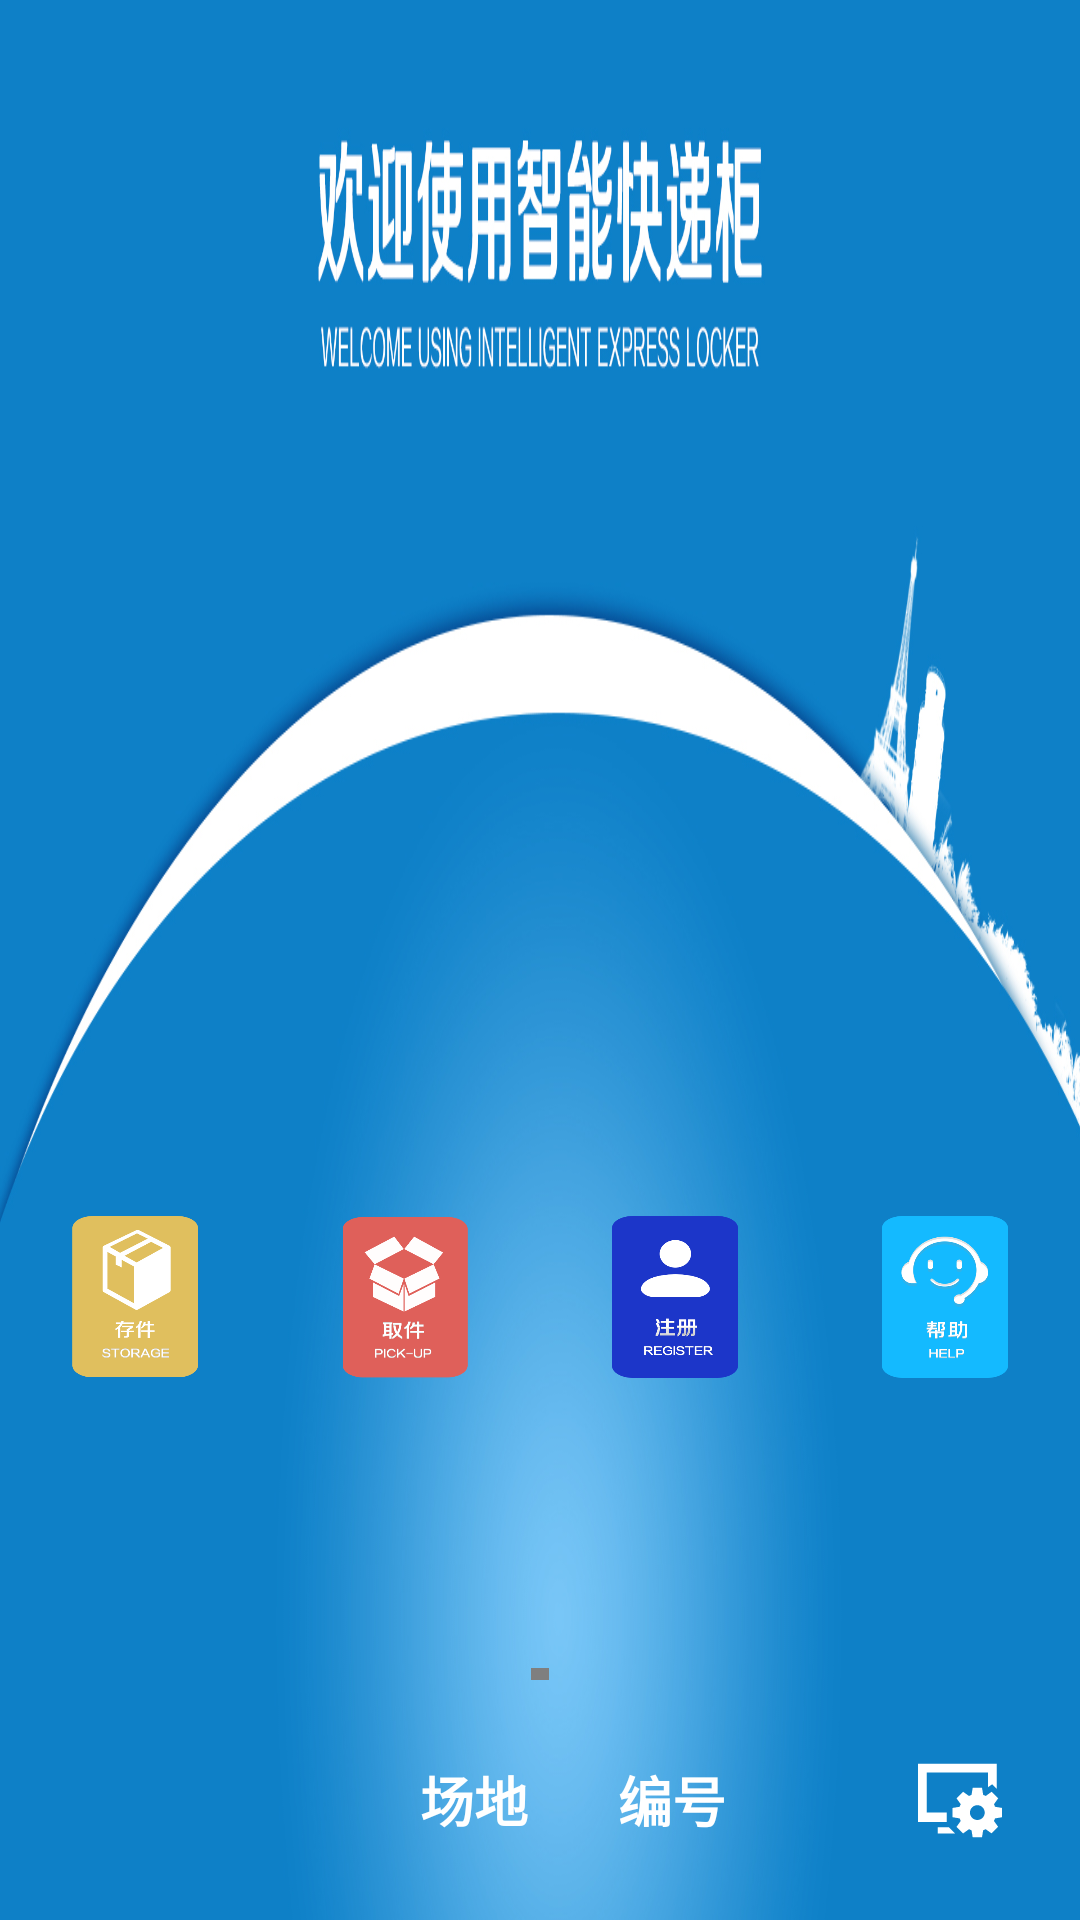

Reconstruct the res/layout file that produces this screen, plus the resources it refers to.
<!-- AndroidManifest.xml: application theme AppTheme -->
<!-- res/layout/activity_main3.xml -->
<?xml version="1.0" encoding="utf-8"?>
<RelativeLayout xmlns:android="http://schemas.android.com/apk/res/android"
                xmlns:tools="http://schemas.android.com/tools"
                android:layout_width="match_parent"
                android:layout_height="match_parent"
                android:gravity="center"
                android:orientation="vertical">

    <ImageView
            android:id="@+id/iv_button_bg"
            android:layout_width="match_parent"
            android:layout_height="match_parent"
            android:src="@drawable/bg_h_main_bg"
            android:scaleType="fitXY"/>

    <LinearLayout android:layout_width="match_parent"
                  android:layout_height="match_parent"
                  android:orientation="vertical"
                  android:gravity="center">

        <LinearLayout
                android:layout_width="match_parent"
                android:layout_height="0dp"
                android:layout_weight="2.5"
                android:gravity="center|top"
                android:orientation="horizontal"
                android:paddingTop="72dp">

            <ImageView
                    android:layout_width="wrap_content"
                    android:layout_height="wrap_content"
                    android:scaleType="centerInside"
                    android:visibility="gone"
                    android:src="@drawable/ic_horizontal_main_title"/>

        </LinearLayout>

        <LinearLayout
                android:layout_width="match_parent"
                android:layout_height="0dp"
                android:layout_weight="2"
                android:gravity="center"
                android:orientation="horizontal">

            <ImageView
                    android:id="@+id/iv1"
                    android:layout_width="0dp"
                    android:layout_height="match_parent"
                    android:layout_weight="1"
                    android:padding="24dp"
                    android:scaleType="centerInside"
                    android:src="@drawable/ic_horizontal_main_bt1"
                    tools:ignore="NestedWeights"/>

            <ImageView
                    android:id="@+id/iv2"
                    android:layout_width="0dp"
                    android:layout_height="match_parent"
                    android:layout_weight="1"
                    android:padding="24dp"
                    android:scaleType="centerInside"
                    android:src="@drawable/ic_horizontal_main_bt2"
                    tools:ignore="NestedWeights"/>

            <ImageView
                    android:id="@+id/iv3"
                    android:layout_width="0dp"
                    android:layout_height="match_parent"
                    android:layout_weight="1"
                    android:padding="24dp"
                    android:scaleType="centerInside"
                    android:src="@drawable/ic_horizontal_main_bt3"
                    tools:ignore="NestedWeights"/>

            <ImageView
                    android:id="@+id/iv4"
                    android:layout_width="0dp"
                    android:layout_height="match_parent"
                    android:layout_weight="1"
                    android:padding="24dp"
                    android:scaleType="centerInside"
                    android:src="@drawable/ic_horizontal_main_bt5"
                    tools:ignore="NestedWeights"/>

        </LinearLayout>

        <com.serenegiant.usb.widget.UVCCameraTextureView
                android:id="@+id/camera_view"
                android:layout_width="6dp"
                android:layout_height="4dp"
                android:layout_gravity="center"/>

        <LinearLayout
                android:layout_width="match_parent"
                android:layout_height="wrap_content"
                android:gravity="right"
                android:orientation="horizontal">

            <LinearLayout
                    android:layout_width="0dp"
                    android:layout_height="match_parent"
                    android:layout_weight="1"
                    android:gravity="right|center"
                    android:orientation="horizontal"
                    android:padding="24dp">

                <TextView
                        android:layout_width="wrap_content"
                        android:layout_height="wrap_content"
                        android:text="场地"
                        android:textColor="@android:color/white"
                        android:textSize="18sp"
                        android:textStyle="bold"/>

                <TextView
                        android:id="@+id/tv_depotna"
                        android:layout_width="wrap_content"
                        android:layout_height="wrap_content"
                        android:paddingLeft="6dp"
                        android:textColor="@android:color/white"
                        android:textSize="18sp"
                        android:textStyle="bold"/>

                <TextView
                        android:layout_width="wrap_content"
                        android:layout_height="wrap_content"
                        android:paddingLeft="24dp"
                        android:text="编号"
                        android:textColor="@android:color/white"
                        android:textSize="18sp"
                        android:textStyle="bold"/>

                <TextView
                        android:id="@+id/tv_devno"
                        android:layout_width="wrap_content"
                        android:layout_height="wrap_content"
                        android:paddingLeft="6dp"
                        android:textColor="@android:color/white"
                        android:textSize="18sp"
                        android:textStyle="bold"/>

                <Button
                        android:id="@+id/bt_set"
                        android:layout_width="32dp"
                        android:layout_height="32dp"
                        android:layout_marginLeft="56dp"
                        android:background="@drawable/bg_set"/>

            </LinearLayout>

        </LinearLayout>

    </LinearLayout>

</RelativeLayout>
<!-- resources referenced by this layout -->
<resources>
  <!-- drawable bg_h_main_bg: jpg bitmap (drawable, 286411 bytes) -->
  <!-- drawable bg_set (drawable) -->
  <?xml version="1.0" encoding="utf-8"?>
  <selector xmlns:android="http://schemas.android.com/apk/res/android">
      <item android:drawable="@drawable/ic_set_white"/>
      <item android:drawable="@drawable/ic_set_blue"  android:state_pressed="true"  />
  </selector>
  <!-- drawable ic_horizontal_main_bt1: png bitmap (drawable-hdpi, 20841 bytes) -->
  <!-- drawable ic_horizontal_main_bt2: png bitmap (drawable-hdpi, 24365 bytes) -->
  <!-- drawable ic_horizontal_main_bt3: png bitmap (drawable-hdpi, 17782 bytes) -->
  <!-- drawable ic_horizontal_main_bt5: png bitmap (drawable-hdpi, 23470 bytes) -->
  <!-- drawable ic_horizontal_main_title: png bitmap (drawable-hdpi, 21032 bytes) -->
  <style name="AppTheme" parent="Theme.AppCompat.Light.DarkActionBar">
          
          <item name="colorPrimary">@color/colorPrimary</item>
          <item name="colorPrimaryDark">@color/colorPrimaryDark</item>
          <item name="colorAccent">@color/colorAccent</item>
      </style>
  <!-- drawable ic_set_white (drawable) -->
  <vector xmlns:android="http://schemas.android.com/apk/res/android"
      android:width="64dp"
      android:height="64dp"
      android:viewportWidth="1024"
      android:viewportHeight="1024">
      <path
          android:fillColor="#FFffffff"
          android:pathData="M392.12,802.03h-118.77v67.04h185.68l-64.34,-64.34zM371.19,644.09h-212.77v-425.62h651.07v158.32l46,-32.85 49.67,49.66v-266.94h-842.41v618.95h308.44zM961.25,695.83v-99.18l-75.73,-12.61c-3.08,-9.35 -6.84,-18.4 -11.19,-27.09l44.62,-62.44 -70.12,-70.12 -62.37,44.54c-8.72,-4.42 -17.83,-8.19 -27.25,-11.29l-12.61,-75.6h-99.18l-12.58,75.57c-9.42,3.1 -18.5,6.9 -27.22,11.29l-62.36,-44.54 -70.11,70.1 44.61,62.46c-4.35,8.69 -8.11,17.74 -11.19,27.09l-75.77,12.68v99.18l75.93,12.64c3.08,9.29 6.8,18.24 11.18,26.85l-44.75,62.7 70.11,70.1 62.8,-44.85c8.55,4.31 17.5,8.03 26.72,11.06l12.68,76.1h99.18l12.69,-76.1c9.21,-3.03 18.13,-6.72 26.71,-11.06l62.8,44.86 70.12,-70.12 -44.77,-62.68c4.37,-8.63 8.1,-17.58 11.18,-26.85l75.89,-12.69zM697.03,725.19c-43.61,0 -78.93,-35.32 -78.93,-78.93 0,-43.61 35.32,-78.93 78.93,-78.93 43.61,0 78.93,35.32 78.93,78.93 0,43.61 -35.32,78.93 -78.93,78.93z" />
  </vector>
  <!-- drawable ic_set_blue (drawable) -->
  <vector xmlns:android="http://schemas.android.com/apk/res/android"
      android:width="64dp"
      android:height="64dp"
      android:viewportWidth="1024"
      android:viewportHeight="1024">
      <path
          android:fillColor="#FF039BE5"
          android:pathData="M392.12,802.03h-118.77v67.04h185.68l-64.34,-64.34zM371.19,644.09h-212.77v-425.62h651.07v158.32l46,-32.85 49.67,49.66v-266.94h-842.41v618.95h308.44zM961.25,695.83v-99.18l-75.73,-12.61c-3.08,-9.35 -6.84,-18.4 -11.19,-27.09l44.62,-62.44 -70.12,-70.12 -62.37,44.54c-8.72,-4.42 -17.83,-8.19 -27.25,-11.29l-12.61,-75.6h-99.18l-12.58,75.57c-9.42,3.1 -18.5,6.9 -27.22,11.29l-62.36,-44.54 -70.11,70.1 44.61,62.46c-4.35,8.69 -8.11,17.74 -11.19,27.09l-75.77,12.68v99.18l75.93,12.64c3.08,9.29 6.8,18.24 11.18,26.85l-44.75,62.7 70.11,70.1 62.8,-44.85c8.55,4.31 17.5,8.03 26.72,11.06l12.68,76.1h99.18l12.69,-76.1c9.21,-3.03 18.13,-6.72 26.71,-11.06l62.8,44.86 70.12,-70.12 -44.77,-62.68c4.37,-8.63 8.1,-17.58 11.18,-26.85l75.89,-12.69zM697.03,725.19c-43.61,0 -78.93,-35.32 -78.93,-78.93 0,-43.61 35.32,-78.93 78.93,-78.93 43.61,0 78.93,35.32 78.93,78.93 0,43.61 -35.32,78.93 -78.93,78.93z" />
  </vector>
  <color name="colorPrimary">#f44336</color>
  <color name="colorPrimaryDark">#f44336</color>
  <color name="colorAccent">#f44336</color>
</resources>
